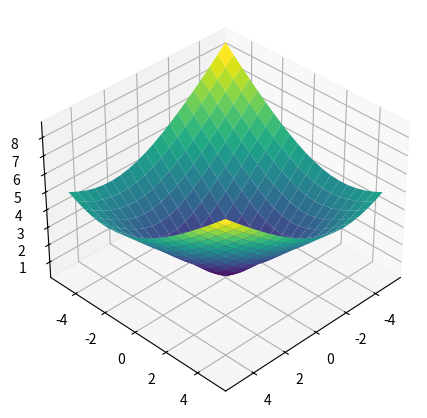

Generate this figure with matplotlib: (Note: this script raises an exception after producing the figure.)
'''
Script info: Script to produce surface plot using mplot3d tool of PyPlot module
Date: 06/05/21

[redacted]

This program is free software: you can redistribute it and/or modify
it under the terms of the GNU General Public License as published by
the Free Software Foundation, either version 3 of the License, or
any later version.
This program is distributed in the hope that it will be useful,
but WITHOUT ANY WARRANTY; without even the implied warranty of
MERCHANTABILITY or FITNESS FOR A PARTICULAR PURPOSE.  See the
GNU General Public License for more details.
You should have received a copy of the GNU General Public License
along with this program.  If not, see <https://www.gnu.org/licenses/>.
'''
# Import NumPy, mpl_toolkits and PyPlot
import numpy as np
from mpl_toolkits import mplot3d
import matplotlib.pyplot as plt

# Define a meshgrid for X and Y axis
x, y = np.mgrid[-5:5:20j, -5:5:20j]

# Value of the function
z = np.sqrt(x*x + y*y + x*y)

# Setting size of the figure window
dim = 512
size = 4*dim, 3*dim
dpi = 300.0
figsize = size[0] / float(dpi), size[1] / float(dpi)
fig = plt.figure(figsize=figsize, dpi=dpi)

# Passing the axis line object handle
ax = plt.axes(projection='3d')
ax.plot_surface(x, y, z, cmap='viridis', edgecolor='none', cstride=1, rstride=1, antialiased=True)
ax.view_init(35.264, 45)

# Save the figure and display it using a suitable backend
plt.savefig('../Figures/surf_plot.png')
plt.show()
